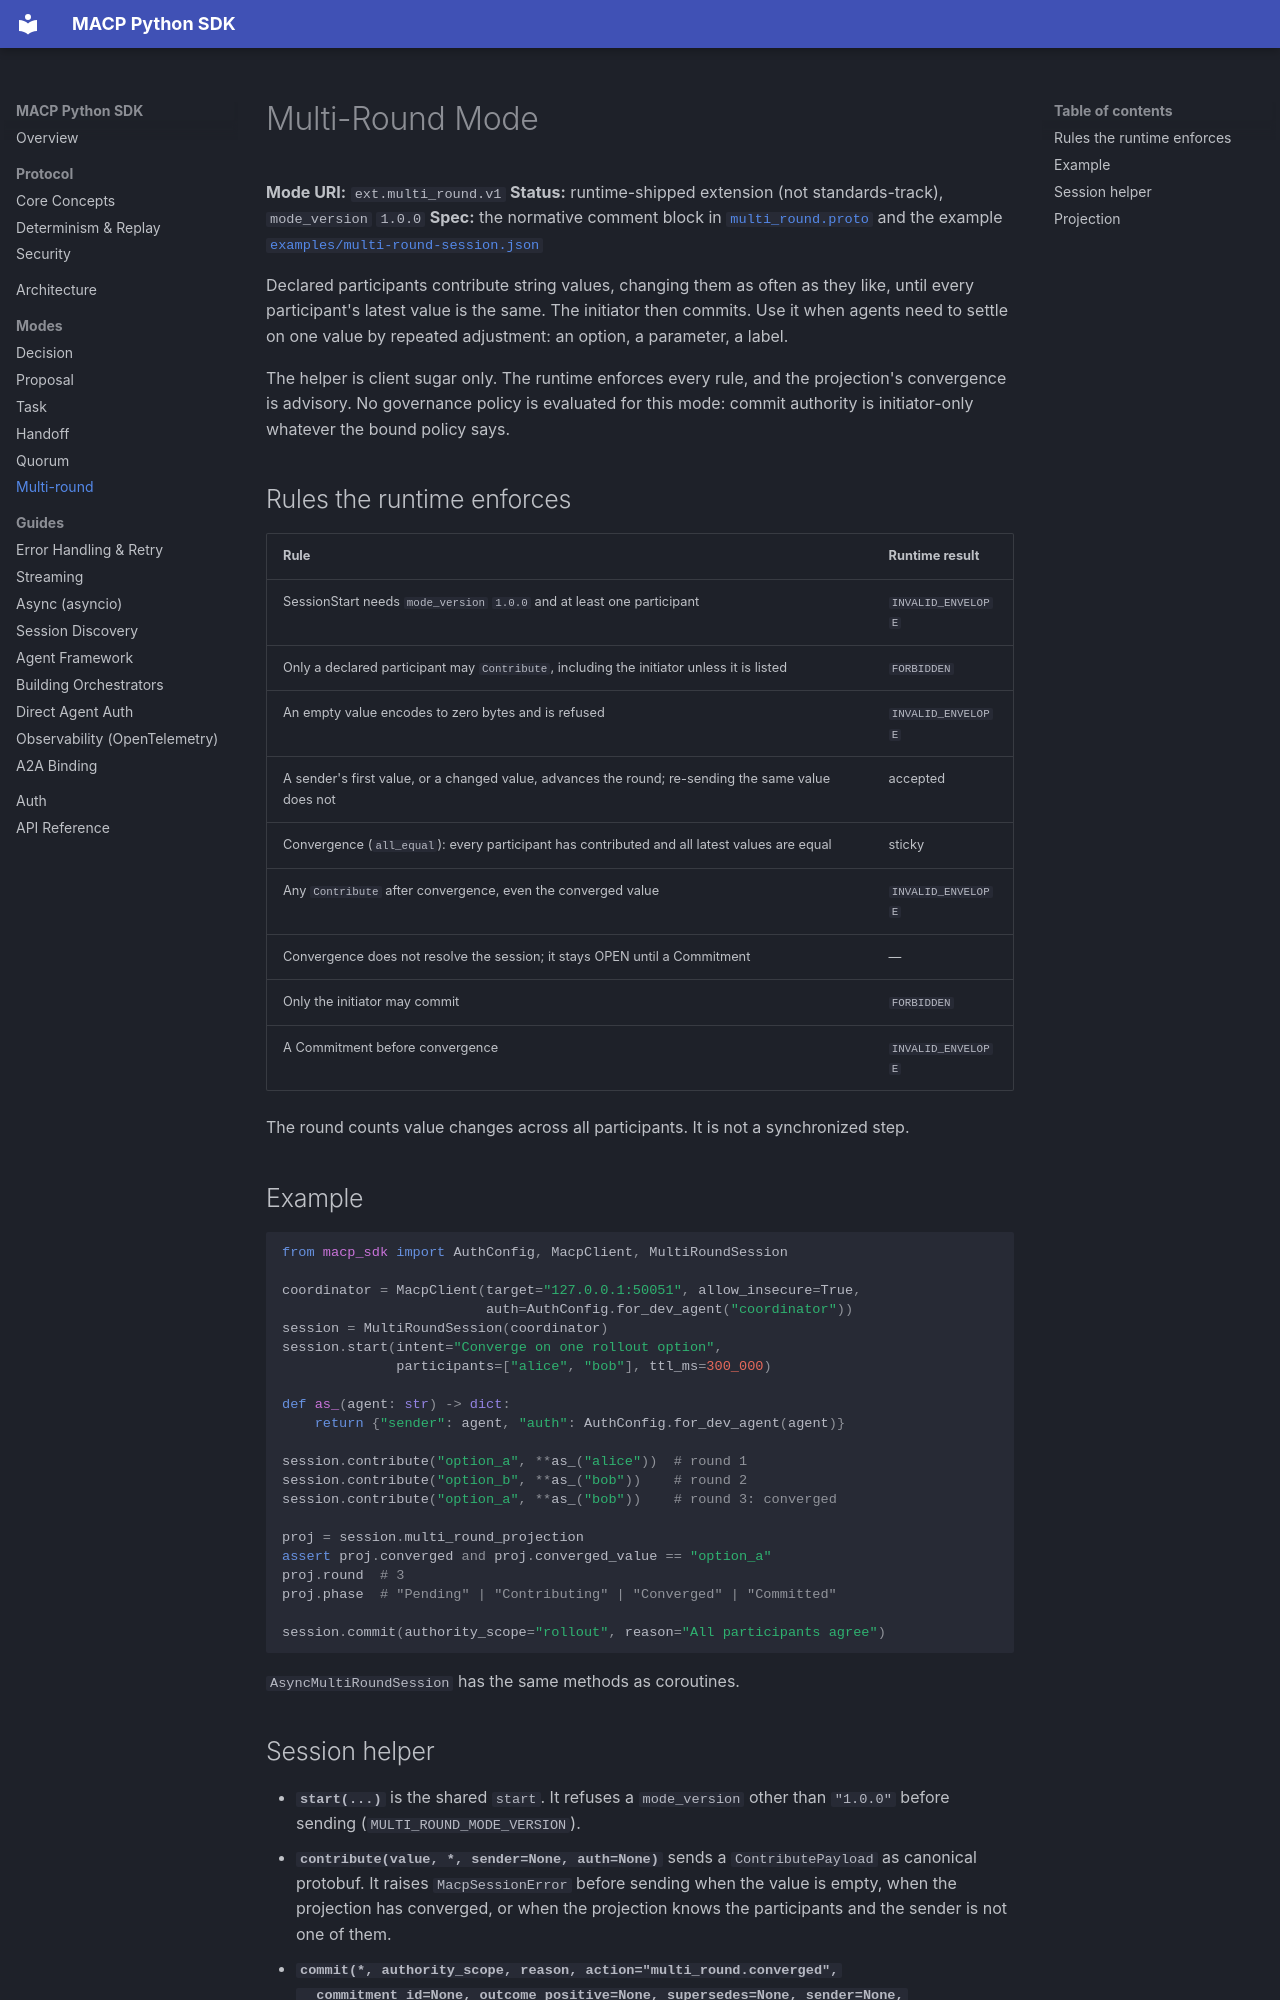

repository: multiagentcoordinationprotocol/macp-sdk-python · page: modes/multi-round/index.html · generator: mkdocs

# Multi-Round Mode

**Mode URI:** `ext.multi_round.v1`
**Status:** runtime-shipped extension (not standards-track), `mode_version` `1.0.0`
**Spec:** the normative comment block in [`multi_round.proto`](https://github.com/multiagentcoordinationprotocol/multiagentcoordinationprotocol/blob/main/schemas/proto/macp/modes/multi_round/v1/multi_round.proto) and the example [`examples/multi-round-session.json`](https://github.com/multiagentcoordinationprotocol/multiagentcoordinationprotocol/blob/main/examples/multi-round-session.json)

Declared participants contribute string values, changing them as often as they
like, until every participant's latest value is the same. The initiator then
commits. Use it when agents need to settle on one value by repeated
adjustment: an option, a parameter, a label.

The helper is client sugar only. The runtime enforces every rule, and the
projection's convergence is advisory. No governance policy is evaluated for this
mode: commit authority is initiator-only whatever the bound policy says.

## Rules the runtime enforces

| Rule | Runtime result |
|---|---|
| SessionStart needs `mode_version` `1.0.0` and at least one participant | `INVALID_ENVELOPE` |
| Only a declared participant may `Contribute`, including the initiator unless it is listed | `FORBIDDEN` |
| An empty value encodes to zero bytes and is refused | `INVALID_ENVELOPE` |
| A sender's first value, or a changed value, advances the round; re-sending the same value does not | accepted |
| Convergence (`all_equal`): every participant has contributed and all latest values are equal | sticky |
| Any `Contribute` after convergence, even the converged value | `INVALID_ENVELOPE` |
| Convergence does not resolve the session; it stays OPEN until a Commitment | — |
| Only the initiator may commit | `FORBIDDEN` |
| A Commitment before convergence | `INVALID_ENVELOPE` |

The round counts value changes across all participants. It is not a synchronized step.

## Example

```python
from macp_sdk import AuthConfig, MacpClient, MultiRoundSession

coordinator = MacpClient(target="127.0.0.1:50051", allow_insecure=True,
                         auth=AuthConfig.for_dev_agent("coordinator"))
session = MultiRoundSession(coordinator)
session.start(intent="Converge on one rollout option",
              participants=["alice", "bob"], ttl_ms=300_000)

def as_(agent: str) -> dict:
    return {"sender": agent, "auth": AuthConfig.for_dev_agent(agent)}

session.contribute("option_a", **as_("alice"))  # round 1
session.contribute("option_b", **as_("bob"))    # round 2
session.contribute("option_a", **as_("bob"))    # round 3: converged

proj = session.multi_round_projection
assert proj.converged and proj.converged_value == "option_a"
proj.round  # 3
proj.phase  # "Pending" | "Contributing" | "Converged" | "Committed"

session.commit(authority_scope="rollout", reason="All participants agree")
```

`AsyncMultiRoundSession` has the same methods as coroutines.
